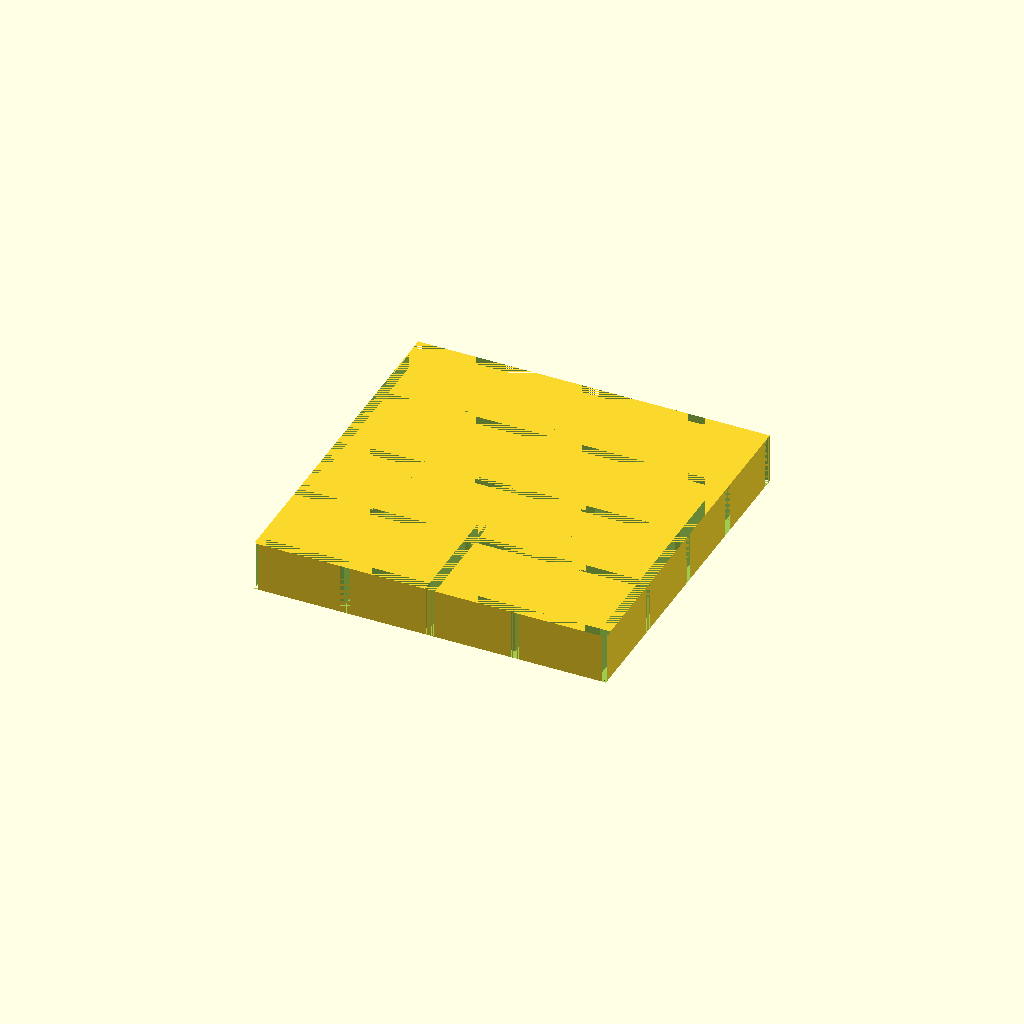
Cell 1: the model at its default parameters.
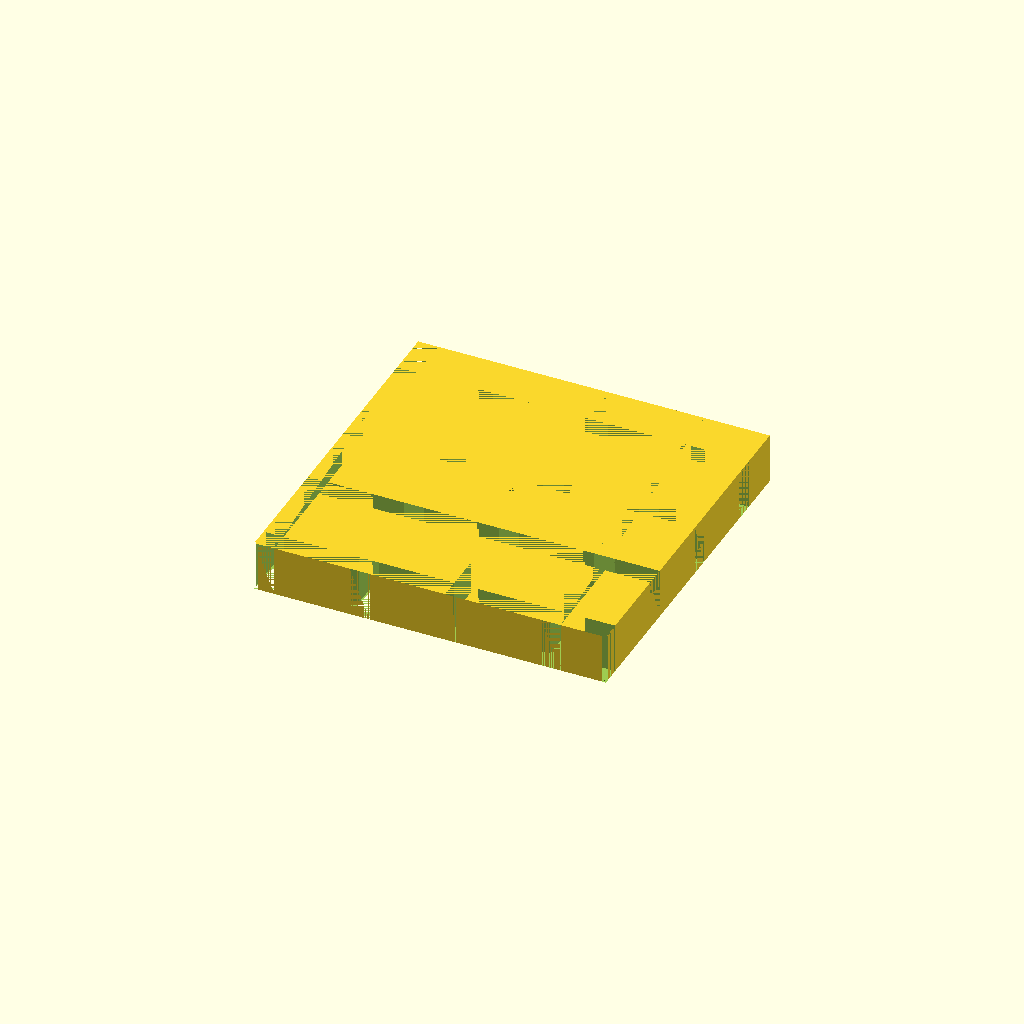
Cell 2: t = 20 (everything else at default).
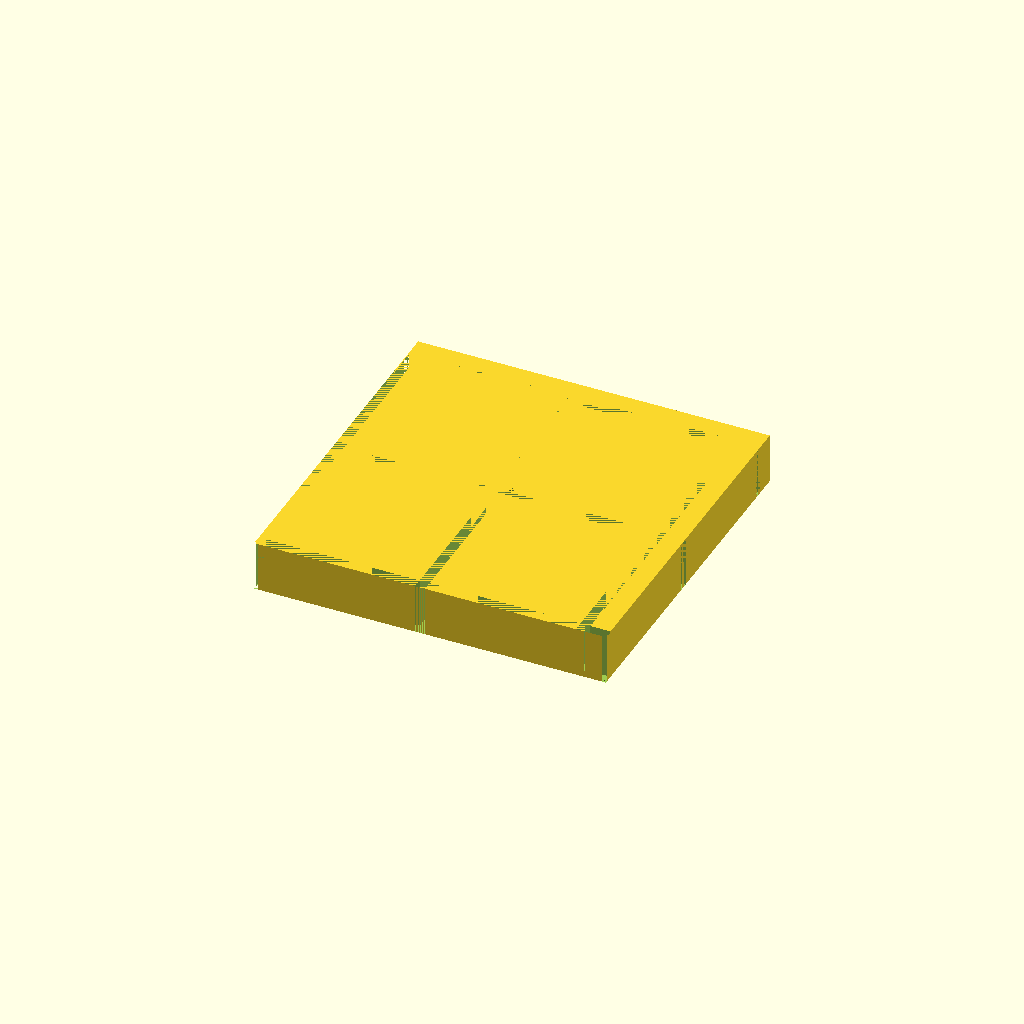
Cell 3: the same model with gap = 150.
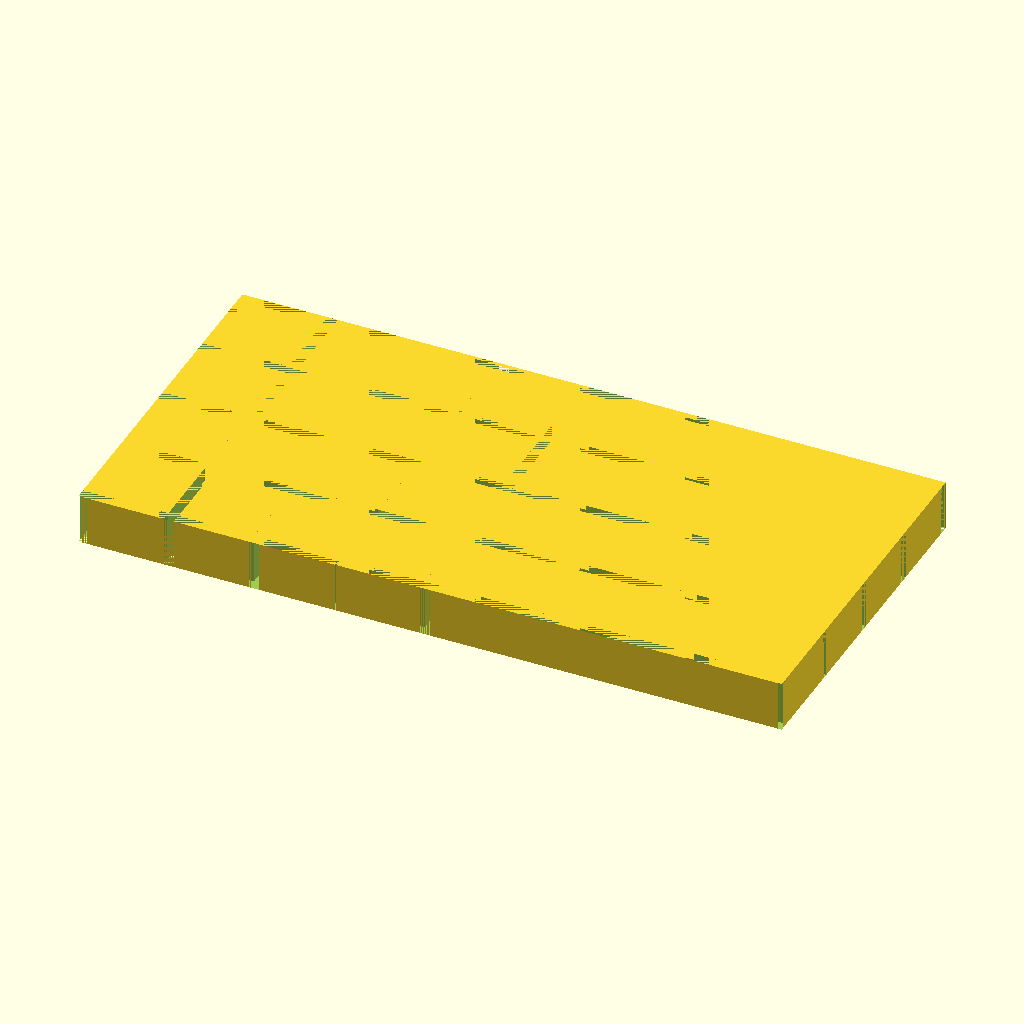
Cell 4: the same model with sizeX = 700.
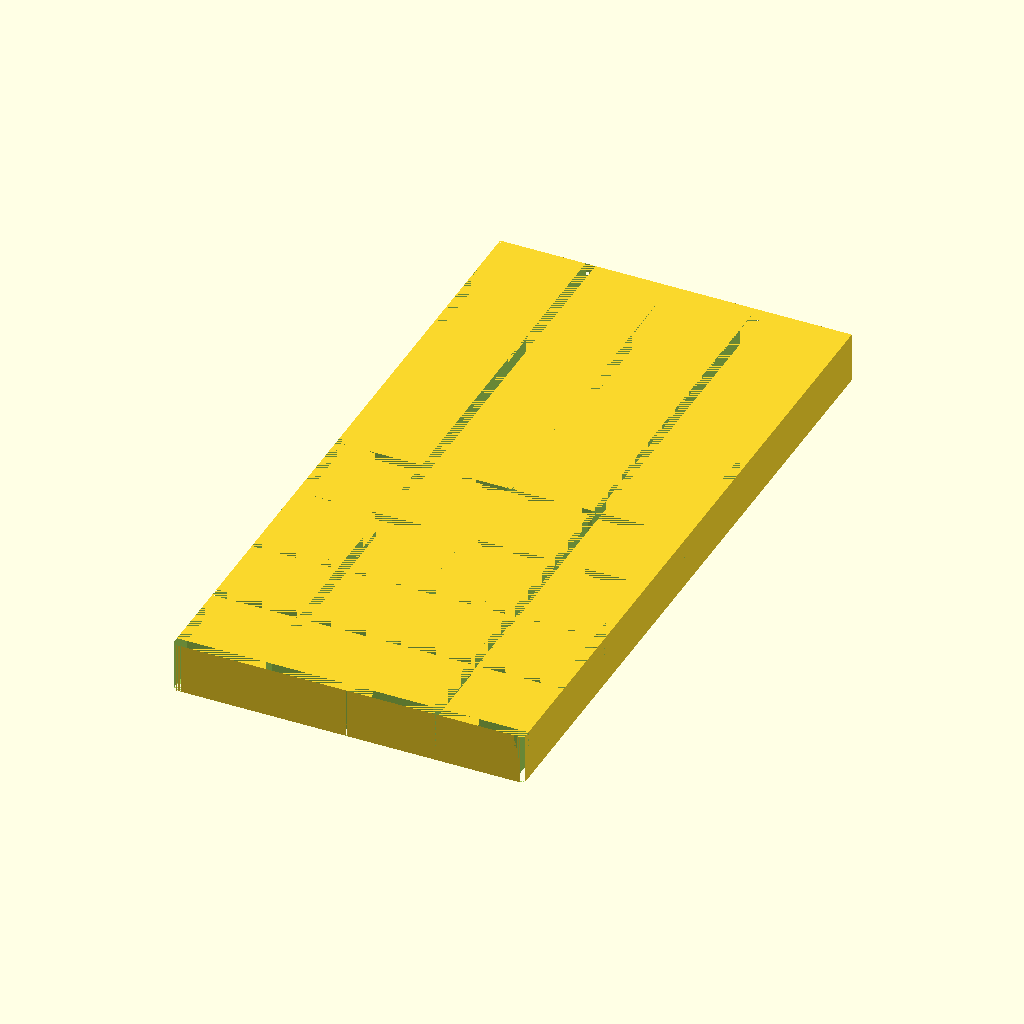
Cell 5: sizeY = 700 (everything else at default).
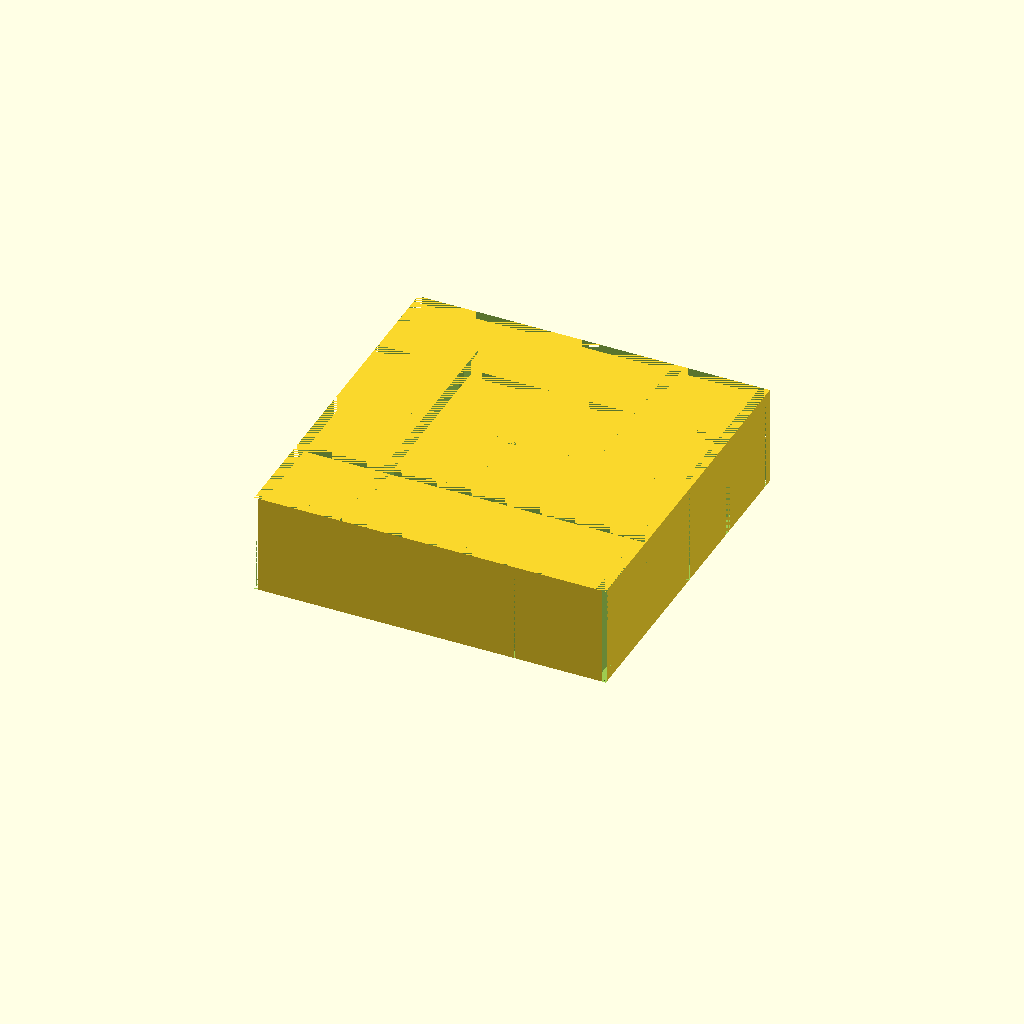
Cell 6: height = 100 (everything else at default).
All cells are drawn from one camera (rotation 55°, 0°, 25°, orthographic, colour scheme Cornfield), so only the parameter changes between them.
The OpenSCAD source (results/29_0.scad):
// Slab: 350x350x50 mm lattice slab (OpenSCAD)
// Grid: 5 bars along Y (X-positioned bars), 5 bars along X (Y-positioned bars)
// Bar thickness t = 10 mm, gap = 75 mm, total sheet size 350x350, height = 50
// Corner holes for M6 rods (diameter ~6.0–7.0 mm) centered at the slab corners
// The slab is intended to sit on z=0 plane; this file prints with the footprint on the bed
// and height along Z from 0 to 50.

t = 10;            // bar thickness (mm)
gap = 75;          // gap between bars (mm)
sizeX = 350;        // slab width (mm)
sizeY = 350;        // slab depth (mm)
height = 50;         // slab thickness (mm) - extrude in Z

holeR = 3.5;        // M6 rod clearance (radius in mm) for a 6 mm diameter rod
fn = 40;

origin = [-sizeX/2, -sizeY/2, 0];

difference() {
  // Base slab (solid footprint)
  translate([ -sizeX/2, -sizeY/2, 0 ])
  cube([ sizeX, sizeY, height ], center=false);

  // Grid bars (two perpendicular sets) extruded to full height
  // Bars along Y direction (X-fixed positions)
  for (i = [0 : 4]) {
    x0 = -sizeX/2 + i*(t + gap);
    translate([ x0, -sizeY/2, 0 ])
      cube([ t, sizeY, height ], center=false);
  }

  // Bars along X direction (Y-fixed positions)
  for (j = [0 : 4]) {
    y0 = -sizeY/2 + j*(t + gap);
    translate([ -sizeX/2, y0, 0 ])
      cube([ sizeX, t, height ], center=false);
 }

  // Corner holes for M6 rods: centered at the four corners of the lattice ross-section.
  // The centers of the corner bars are at (±sizeX/2 + offset, ±sizeY/2 + offset).
  // We approximate centres at (-170,-170), (-170,170), (170,-170), (170,170) for a 50×350 slab.
  translate([ -sizeX/2 + sizeX/2, -sizeY/2 + sizeY/2, 0 ])
  cylinder(h = height, r = holeR, $fn = fn); // dummy to ensure compile
  translate([ -sizeX/2 + 0, -sizeY/2 + 0, 0 ])
  cylinder(h = height, r = holeR, $fn = fn);
  translate([ sizeX/2 - 0, -sizeY/2 + 0, 0 ])
  cylinder(h = height, r = holeR, $fn = fn);
  translate([ -sizeX/2 + 0, sizeY/2 - 0, 0 ])
  cylinder(h = height, r = holeR, $fn = fn);
}
Parameter table extracted from the source (name, type, default, range or options):
t: number, default 10
gap: number, default 75
sizeX: number, default 350
sizeY: number, default 350
height: number, default 50
holeR: number, default 3.5
fn: number, default 40
